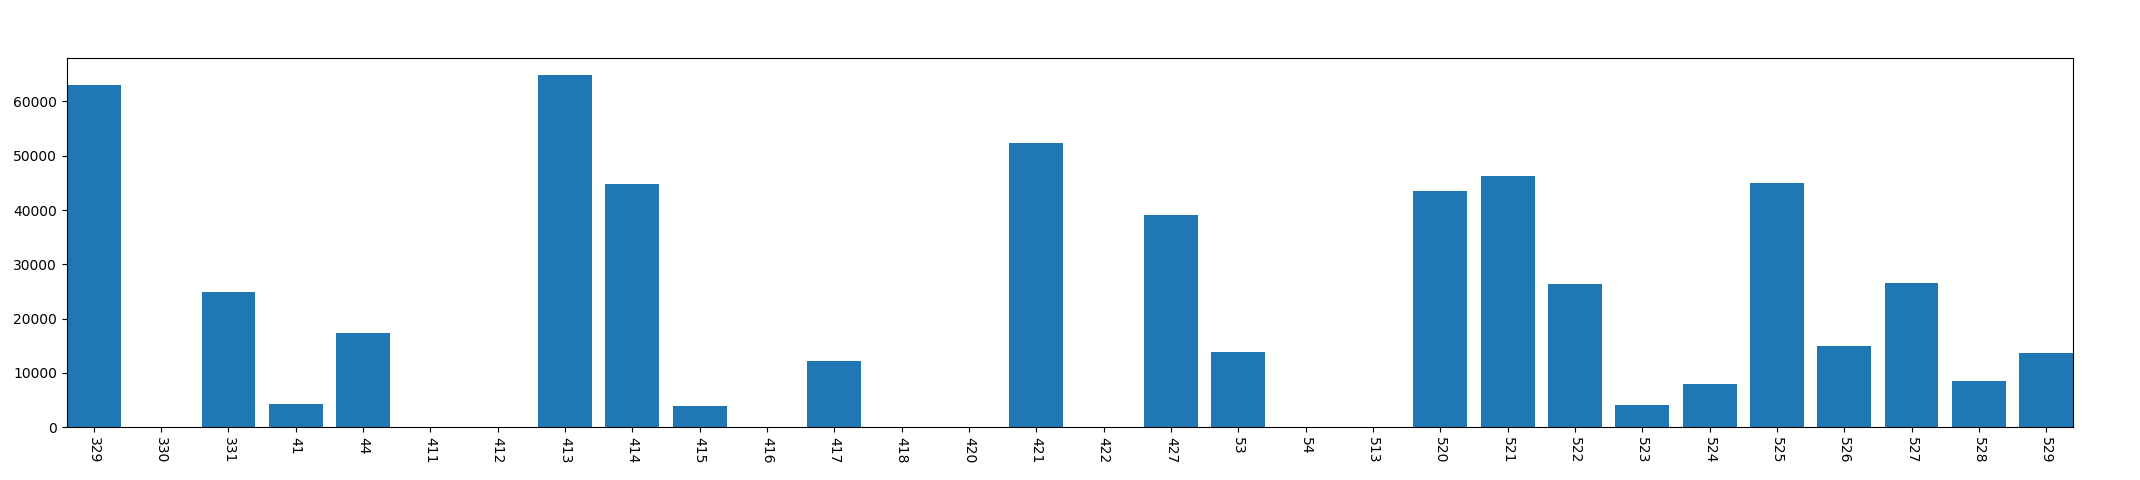

Data behind this chart, as committed beside it:
, year, mon, day, phonelock_time
0, 2013, 3, 29, 63077
1, 2013, 3, 30, 0
2, 2013, 3, 31, 24898
3, 2013, 4, 1, 4347
4, 2013, 4, 4, 17423
5, 2013, 4, 11, 0
6, 2013, 4, 12, 0
7, 2013, 4, 13, 64835
8, 2013, 4, 14, 44817
9, 2013, 4, 15, 3956
10, 2013, 4, 16, 0
11, 2013, 4, 17, 12117
12, 2013, 4, 18, 0
13, 2013, 4, 20, 0
14, 2013, 4, 21, 52337
15, 2013, 4, 22, 0
16, 2013, 4, 27, 39004
17, 2013, 5, 3, 13840
18, 2013, 5, 4, 0
19, 2013, 5, 13, 0
20, 2013, 5, 20, 43546
21, 2013, 5, 21, 46338
22, 2013, 5, 22, 26380
23, 2013, 5, 23, 4169
24, 2013, 5, 24, 7940
25, 2013, 5, 25, 44960
26, 2013, 5, 26, 14996
27, 2013, 5, 27, 26643
28, 2013, 5, 28, 8504
29, 2013, 5, 29, 13648
